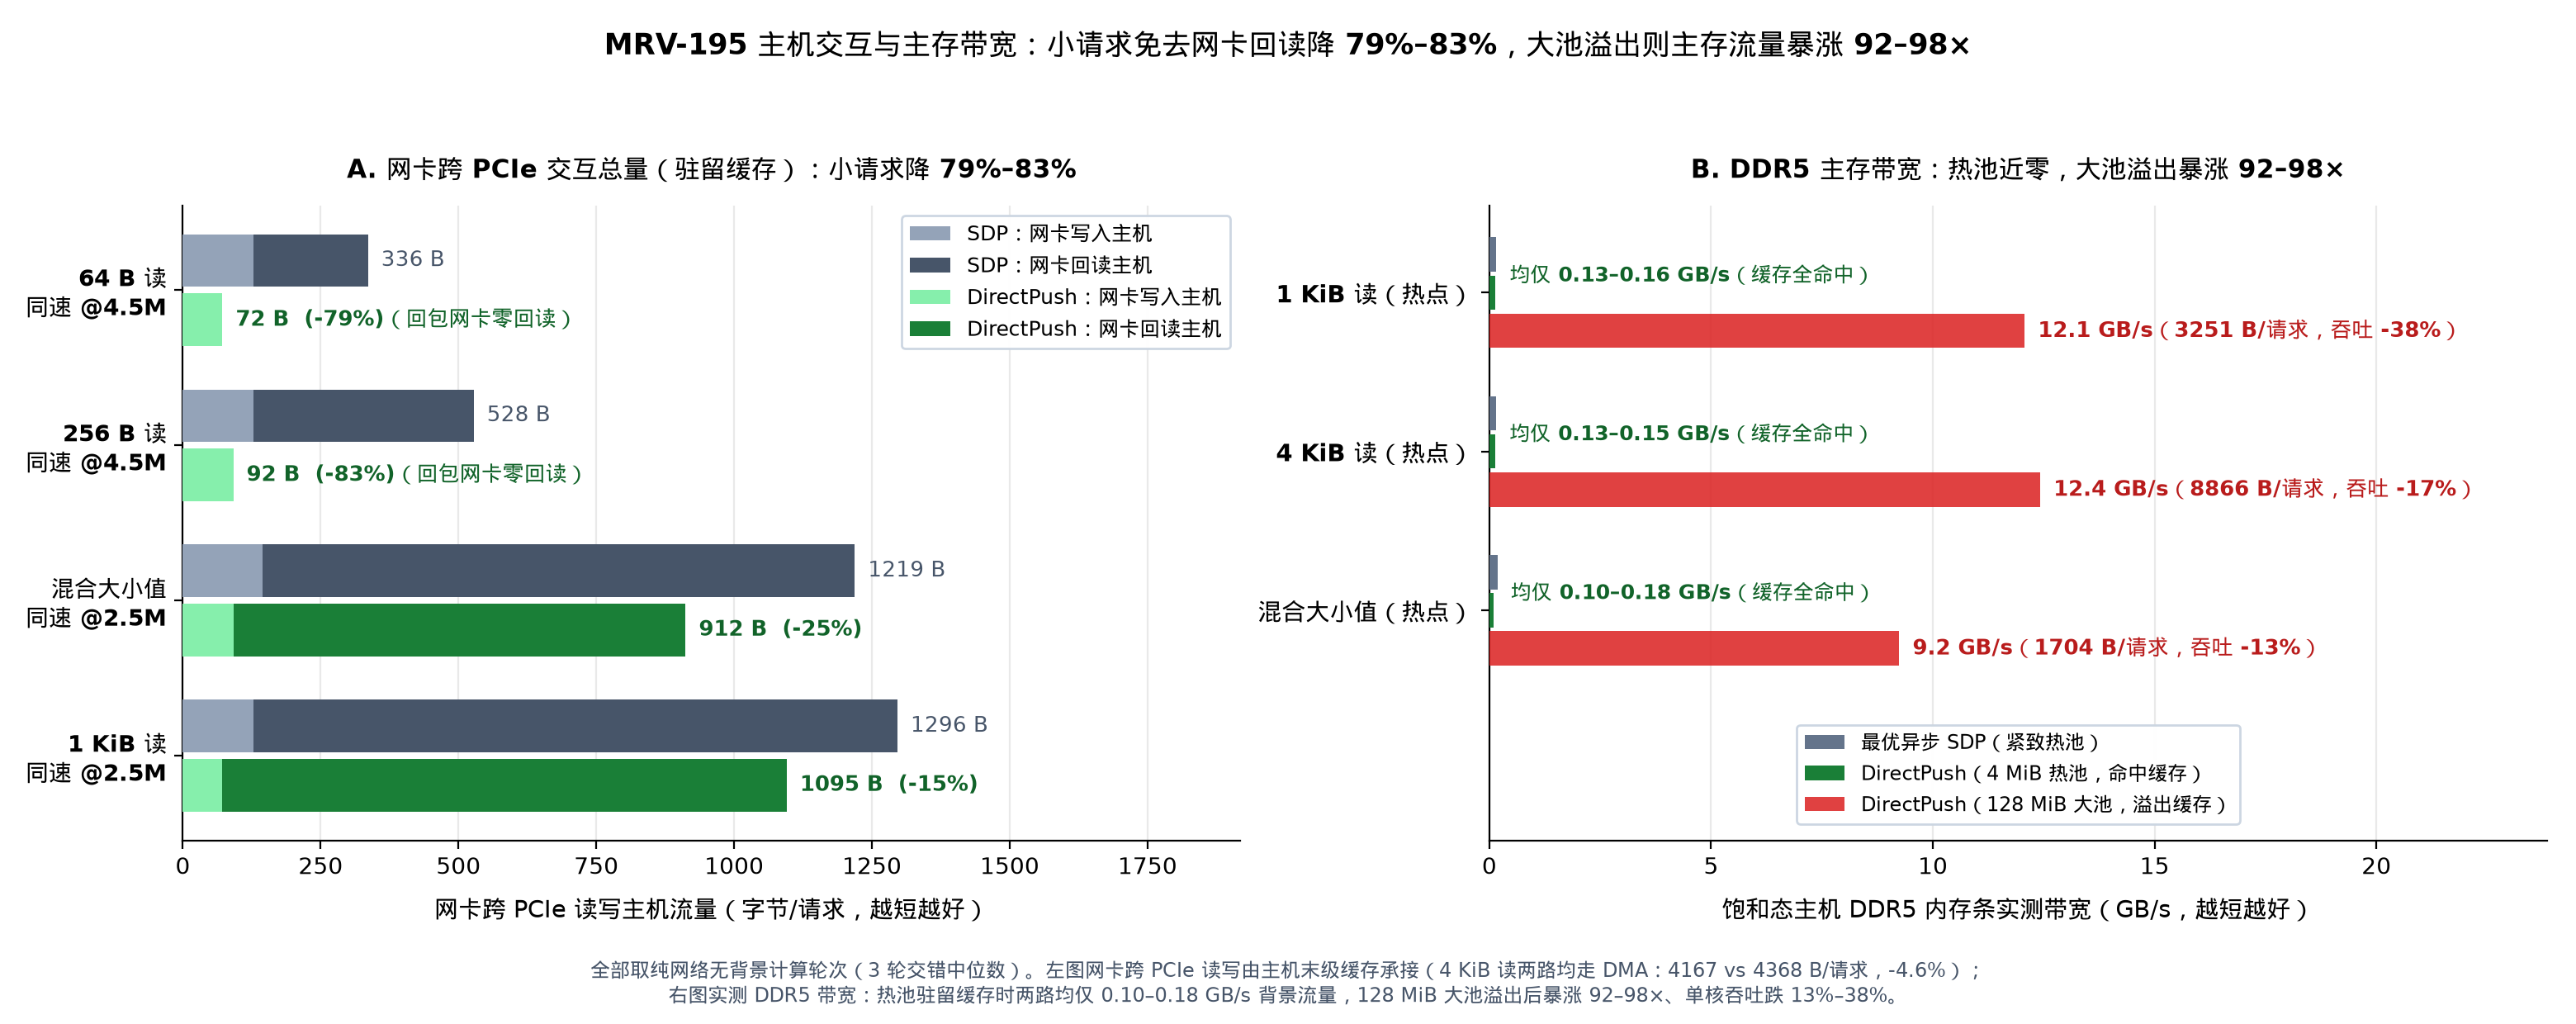

This chart was generated by the following Python code:
"""MRV-195 Figure 3: Card-to-host PCIe data movement (pure network runs without
background work) and real host DDR5 memory bandwidth cliff when large-reply
staging spills out of the CPU last-level cache.

Reads raw verified n=3 runs directly from `logs/mrv195-2026-11-25/runs.jsonl`.
All numbers shown in the figure are computed dynamically from the raw jsonl.
"""
import json
import math
import statistics
from collections import defaultdict
from pathlib import Path

import matplotlib.pyplot as plt
import numpy as np

import mrvplot

ROOT = Path(__file__).resolve().parents[2]
RUNS_PATH = ROOT / "logs/mrv195-2026-11-25/runs.jsonl"


def med(xs):
    return statistics.median(xs)


def r_half_up(x: float) -> int:
    return int(math.floor(x + 0.5)) if x >= 0 else -int(math.floor(-x + 0.5))


def f1(x: float) -> str:
    sign = "-" if x < 0 else ""
    v = math.floor(abs(x) * 10.0 + 0.5) / 10.0
    return f"{sign}{v:.1f}"


def assert_verified(r):
    assert r.get("verified") is True, f"unverified record: {r.get('verify_errors')}"
    if r.get("part") == "part0_idle_cal":
        return
    c, h, k = r["client"], r["host"], r["card"]
    assert c["lost"] == 0 and c["bad"] == 0 and c["torn"] == 0 and c["send_err"] == 0
    if r["drive_mode"] == "poisson":
        assert c.get("window_cap_hits", 0) == 0
    eth_d = c.get("merc_ethtool_delta") or {}
    for ek in ("rx_out_of_buffer", "rx_discards_phy", "rx_crc_errors_phy"):
        assert eth_d.get(ek, 0) == 0
    assert k["bad_wire"] == 0 and k["bad_host"] == 0 and k["torn_bar4"] == 0 and k["dma_failed"] == 0
    assert k["eth_imissed"] == 0 and k["eth_ierrors"] == 0 and k["eth_oerrors"] == 0 and k["eth_tx_drops"] == 0
    assert h["bad"] == 0 and h["torn"] == 0 and h["kv_misses"] == 0 and h["tx_drops"] == 0
    assert h["page_faults"] == 0
    assert h["pmu"]["min_running_pct"] >= 99.5


def load_data():
    rows = [json.loads(ln) for ln in RUNS_PATH.read_text().splitlines() if ln.strip()]
    aw0 = defaultdict(list)
    sat = defaultdict(list)
    p128 = defaultdict(list)
    for r in rows:
        assert_verified(r)
        p = r["part"]
        if p == "part3a_matched_aw0":
            assert r["app_work"] is False
            aw0[(r["policy"], r["workload"], r["key_dist"])].append(r)
        elif p == "part1_sat":
            assert r["app_work"] is False
            sat[(r["policy"], r["workload"], r["key_dist"])].append(r)
        elif p == "part3b_pool128m":
            assert r["app_work"] is False
            p128[(r["workload"], r["key_dist"])].append(r)
    return aw0, sat, p128


def inb_wr_rd_bytes(rs):
    wr = med([r["host"]["pmu"]["iio1_inb_wr"] * 64.0 / r["host"]["rx_rpcs"] for r in rs])
    rd = med([r["host"]["pmu"]["iio1_inb_rd"] * 64.0 / r["host"]["rx_rpcs"] for r in rs])
    return wr, rd


def main():
    aw0, sat, p128 = load_data()

    n_reps = len(aw0[("direct_safe", "get64", "zipf")])
    hot_pool_mib = int(round(med([r["tx_pool_slots"] for r in sat[("direct_safe", "get1024", "zipf")]]) * 4096 / (1024 * 1024)))
    big_pool_mib = int(round(med([r["tx_pool_slots"] for r in p128[("get1024", "zipf")]]) * 4096 / (1024 * 1024)))

    wls_a_spec = [
        ("get64", "zipf", "64 B 读"),
        ("get256", "zipf", "256 B 读"),
        ("mix", "zipf", "混合大小值"),
        ("get1024", "zipf", "1 KiB 读"),
    ]
    wls_a = []
    for wl, kd, base in wls_a_spec:
        rk_m = med([r["rate_krps"] for r in aw0[("direct_safe", wl, kd)]]) / 1000.0
        r_txt = f"{rk_m:.0f}M" if abs(rk_m - round(rk_m)) < 0.05 else f"{rk_m:.1f}M"
        wls_a.append((wl, kd, f"{base}\n同速 @{r_txt}"))

    w4_s, r4_s = inb_wr_rd_bytes(aw0[("sdp_fair", "get4096", "zipf")])
    w4_d, r4_d = inb_wr_rd_bytes(aw0[("direct_safe", "get4096", "zipf")])
    tot4_s, tot4_d = w4_s + r4_s, w4_d + r4_d
    diff4_pct = (tot4_d - tot4_s) / tot4_s * 100.0

    small_cuts = []
    for wl in ("get64", "get256"):
        ws, rs_ = inb_wr_rd_bytes(aw0[("sdp_fair", wl, "zipf")])
        wd, rd_ = inb_wr_rd_bytes(aw0[("direct_safe", wl, "zipf")])
        small_cuts.append((ws + rs_ - (wd + rd_)) / (ws + rs_) * 100.0)

    wls_b = [
        ("get1024", "zipf", "1 KiB 读（热点）"),
        ("get4096", "zipf", "4 KiB 读（热点）"),
        ("mix", "zipf", "混合大小值（热点）"),
    ]
    dram_hot_vals = []
    dram_big_vals = []
    dram_sdp_vals = []
    tp_drops = []
    bw_ratios = []
    for wl, kd, _ in wls_b:
        assert len(sat[("direct_safe", wl, kd)]) == n_reps
        assert len(sat[("sdp_fair", wl, kd)]) == n_reps
        assert len(p128[(wl, kd)]) == n_reps
        g_sdp = med([r["host"]["pmu"]["imc_gbps"] for r in sat[("sdp_fair", wl, kd)]])
        g_hot = med([r["host"]["pmu"]["imc_gbps"] for r in sat[("direct_safe", wl, kd)]])
        g_big = med([r["host"]["pmu"]["imc_gbps"] for r in p128[(wl, kd)]])
        dram_sdp_vals.append(g_sdp)
        dram_hot_vals.append(g_hot)
        dram_big_vals.append(g_big)
        bw_ratios.append(g_big / g_hot)
        tp_h = med([r["client"]["achieved_mrps"] for r in sat[("direct_safe", wl, kd)]])
        tp_b = med([r["client"]["achieved_mrps"] for r in p128[(wl, kd)]])
        tp_drops.append((tp_b - tp_h) / tp_h * 100.0)

    hot_all_lo = min(dram_sdp_vals + dram_hot_vals)
    hot_all_hi = max(dram_sdp_vals + dram_hot_vals)

    fig, (ax1, ax2) = plt.subplots(1, 2, figsize=(15.6, 6.2))

    # ==== Panel A: Card-to-host inbound PCIe bytes/req (stacked write + read) ====
    ax1.grid(axis="y", visible=False)
    ax1.grid(axis="x", alpha=0.28)
    y_a = np.arange(len(wls_a))
    bh = 0.34

    sdp_wr, sdp_rd, ds_wr, ds_rd = [], [], [], []
    for wl, kd, _ in wls_a:
        assert len(aw0[("sdp_fair", wl, kd)]) == n_reps
        assert len(aw0[("direct_safe", wl, kd)]) == n_reps
        ws, rs_ = inb_wr_rd_bytes(aw0[("sdp_fair", wl, kd)])
        wd, rd_ = inb_wr_rd_bytes(aw0[("direct_safe", wl, kd)])
        sdp_wr.append(ws)
        sdp_rd.append(rs_)
        ds_wr.append(wd)
        ds_rd.append(rd_)

    ax1.barh(y_a - bh / 2 - 0.02, sdp_wr, height=bh, color="#94a3b8", label="SDP：网卡写入主机", zorder=3)
    ax1.barh(y_a - bh / 2 - 0.02, sdp_rd, left=sdp_wr, height=bh, color="#475569", label="SDP：网卡回读主机", zorder=3)
    ax1.barh(y_a + bh / 2 + 0.02, ds_wr, height=bh, color="#86efac", label="DirectPush：网卡写入主机", zorder=3)
    ax1.barh(y_a + bh / 2 + 0.02, ds_rd, left=ds_wr, height=bh, color="#1a7f37", label="DirectPush：网卡回读主机", zorder=3)

    max_xa = max(w + r for w, r in zip(sdp_wr, sdp_rd))
    for i in range(len(wls_a)):
        tot_s = sdp_wr[i] + sdp_rd[i]
        tot_d = ds_wr[i] + ds_rd[i]
        diff = (tot_d - tot_s) / tot_s * 100.0
        sign = "+" if diff > 0 else ""
        ax1.text(tot_s + 24, y_a[i] - bh / 2 - 0.02, f"{r_half_up(tot_s)} B", va="center", ha="left", fontsize=9.2, color="#475569")
        extra = "（回包网卡零回读）" if ds_rd[i] < 1.0 else ""
        ax1.text(
            tot_d + 24, y_a[i] + bh / 2 + 0.02,
            f"{r_half_up(tot_d)} B  ({sign}{r_half_up(diff)}%){extra}",
            va="center", ha="left", fontsize=9.5, fontweight="bold", color="#116329",
        )

    ax1.set_xlim(0, max_xa * 1.48)
    ax1.set_yticks(y_a)
    ax1.set_yticklabels([w[2] for w in wls_a], fontsize=10.2, fontweight="bold")
    ax1.invert_yaxis()
    ax1.set_xlabel("网卡跨 PCIe 读写主机流量（字节/请求，越短越好）", fontsize=10.4, labelpad=8)
    ax1.set_title(
        f"A. 网卡跨 PCIe 交互总量（驻留缓存）：小请求降 {r_half_up(min(small_cuts))}%–{r_half_up(max(small_cuts))}%",
        fontsize=11.2, fontweight="bold", pad=12,
    )
    ax1.legend(loc="upper right", frameon=True, facecolor="white", edgecolor="#cbd5e1", framealpha=0.96, fontsize=8.9)

    # ==== Panel B: Real host DDR5 bandwidth (L3-hot vs 128 MiB pool spill) ====
    ax2.grid(axis="y", visible=False)
    ax2.grid(axis="x", alpha=0.28)
    y_b = np.arange(len(wls_b))
    bh2 = 0.24

    ax2.barh(y_b - bh2, dram_sdp_vals, height=bh2 * 0.90, color="#64748b", label="最优异步 SDP（紧致热池）", zorder=3)
    ax2.barh(y_b, dram_hot_vals, height=bh2 * 0.90, color="#1a7f37", label=f"DirectPush（{hot_pool_mib} MiB 热池，命中缓存）", zorder=3)
    ax2.barh(y_b + bh2, dram_big_vals, height=bh2 * 0.90, color="#dc2626", alpha=0.88, label=f"DirectPush（{big_pool_mib} MiB 大池，溢出缓存）", zorder=3)

    max_xb = max(dram_big_vals)
    for i in range(len(wls_b)):
        lo_g = min(dram_sdp_vals[i], dram_hot_vals[i])
        hi_g = max(dram_sdp_vals[i], dram_hot_vals[i])
        ax2.text(
            hi_g + 0.30, y_b[i] - bh2 * 0.45,
            f"均仅 {lo_g:.2f}–{hi_g:.2f} GB/s（缓存全命中）",
            va="center", ha="left", fontsize=9.1, fontweight="bold", color="#116329",
        )
        b_req = med([r["host"]["pmu"]["imc_bytes_per_req"] for r in p128[(wls_b[i][0], wls_b[i][1])]])
        ax2.text(
            dram_big_vals[i] + 0.30, y_b[i] + bh2,
            f"{f1(dram_big_vals[i])} GB/s（{r_half_up(b_req)} B/请求，吞吐 {r_half_up(tp_drops[i])}%）",
            va="center", ha="left", fontsize=9.4, fontweight="bold", color="#b91c1c",
        )

    ax2.set_xlim(0, max_xb * 1.92)
    ax2.set_ylim(3.45, -0.55)
    ax2.set_yticks(y_b)
    ax2.set_yticklabels([w[2] for w in wls_b], fontsize=10.3, fontweight="bold")
    ax2.set_xlabel("饱和态主机 DDR5 内存条实测带宽（GB/s，越短越好）", fontsize=10.4, labelpad=8)
    ax2.set_title(
        f"B. DDR5 主存带宽：热池近零，大池溢出暴涨 {r_half_up(min(bw_ratios))}–{r_half_up(max(bw_ratios))}×",
        fontsize=11.2, fontweight="bold", pad=12,
    )
    ax2.legend(
        loc="lower center", bbox_to_anchor=(0.5, 0.01), ncol=1,
        frameon=True, facecolor="white", edgecolor="#cbd5e1", framealpha=0.97, fontsize=8.8,
    )

    fig.suptitle(
        f"MRV-195 主机交互与主存带宽：小请求免去网卡回读降 {r_half_up(min(small_cuts))}%–{r_half_up(max(small_cuts))}%，大池溢出则主存流量暴涨 {r_half_up(min(bw_ratios))}–{r_half_up(max(bw_ratios))}×",
        fontsize=12.6, fontweight="bold", y=0.97,
    )
    fig.text(
        0.5, 0.015,
        f"全部取纯网络无背景计算轮次（{n_reps} 轮交错中位数）。左图网卡跨 PCIe 读写由主机末级缓存承接（4 KiB 读两路均走 DMA：{r_half_up(tot4_d)} vs {r_half_up(tot4_s)} B/请求，{f1(diff4_pct)}%）；\n"
        f"右图实测 DDR5 带宽：热池驻留缓存时两路均仅 {hot_all_lo:.2f}–{hot_all_hi:.2f} GB/s 背景流量，{big_pool_mib} MiB 大池溢出后暴涨 {r_half_up(min(bw_ratios))}–{r_half_up(max(bw_ratios))}×、单核吞吐跌 {r_half_up(abs(max(tp_drops)))}%–{r_half_up(abs(min(tp_drops)))}%。",
        ha="center", va="bottom", fontsize=8.7, color="#475569",
    )
    fig.tight_layout(rect=[0.0, 0.075, 1.0, 0.925])

    png = mrvplot.HERE / "mrv-195-memory-traffic.png"
    svg = mrvplot.HERE / "mrv-195-memory-traffic.svg"
    fig.savefig(png)
    fig.savefig(svg)
    plt.close(fig)
    print(f"Saved {png} and {svg}")


if __name__ == "__main__":
    main()
